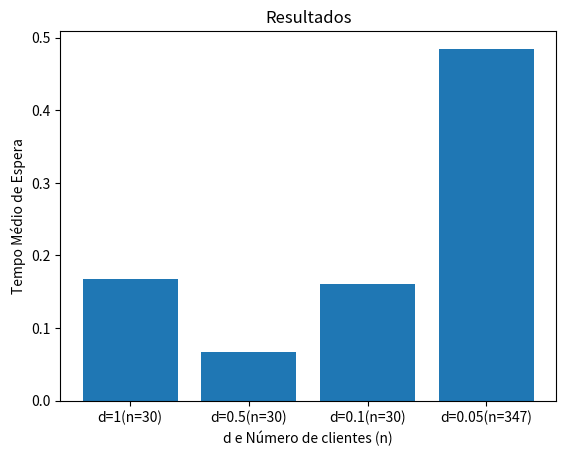

Python code for this plot:
import numpy as np
from scipy import stats
import matplotlib.pyplot as plt

def analisar(num_clientes, tempos_espera, confianca):
    tempo_medio_espera = np.mean(tempos_espera)

    z = stats.norm.ppf((1 + confianca) / 2)
    s = np.std(tempos_espera, ddof=1)

    limite_superior = float(tempo_medio_espera + z * s/np.sqrt(num_clientes))
    limite_inferior = float(tempo_medio_espera - z * s/np.sqrt(num_clientes))
    largura_intervalo_confianca = limite_superior - limite_inferior

    return tempo_medio_espera, largura_intervalo_confianca

def calcular(taxa_entrada, taxa_servico, d, confianca):
    tempo_chegada_relogio = 0
    tempos_espera = []
    tempo_final_servico = 0
    tempo_inicio_servico = 0
    parar_simulacao = False
    clientes = 0
    while not parar_simulacao:
        tc = np.random.exponential(1/taxa_entrada)
        tempo_chegada_relogio += tc
        clientes += 1

        if(tempo_chegada_relogio < tempo_final_servico):
            tempos_espera.append(tempo_final_servico - tempo_chegada_relogio)
        else:
            tempos_espera.append(0)

        tempo_inicio_servico = np.max([tempo_chegada_relogio, tempo_final_servico])
        tempo_servico = np.random.exponential(1/taxa_servico)
        tempo_final_servico = tempo_inicio_servico + tempo_servico

        if clientes >= 30:
            tempo_medio_espera, largura = analisar(clientes, tempos_espera, confianca)
            if largura <= 2*d:
                parar_simulacao = True
    print(f"\tResultado para {clientes} clientes!")
    print(f"Tempo medio de espera: {tempo_medio_espera}")
    return tempo_medio_espera, clientes

def simular():
    taxa_entrada = 9
    taxa_servico = 10
    d = [1, 0.5, 0.1, 0.05]
    confianca = 0.95

    tempos_medio = []
    labels = []
    for i in d:
        tempo_medio, clientes = calcular(taxa_entrada, taxa_servico, i, confianca)
        tempos_medio.append(tempo_medio)
        labels.append(f"d={i}(n={clientes})")
    plt.bar(labels, tempos_medio)
    plt.xlabel('d e Número de clientes (n)')
    plt.ylabel('Tempo Médio de Espera')
    plt.title('Resultados')
    plt.show()

simular()